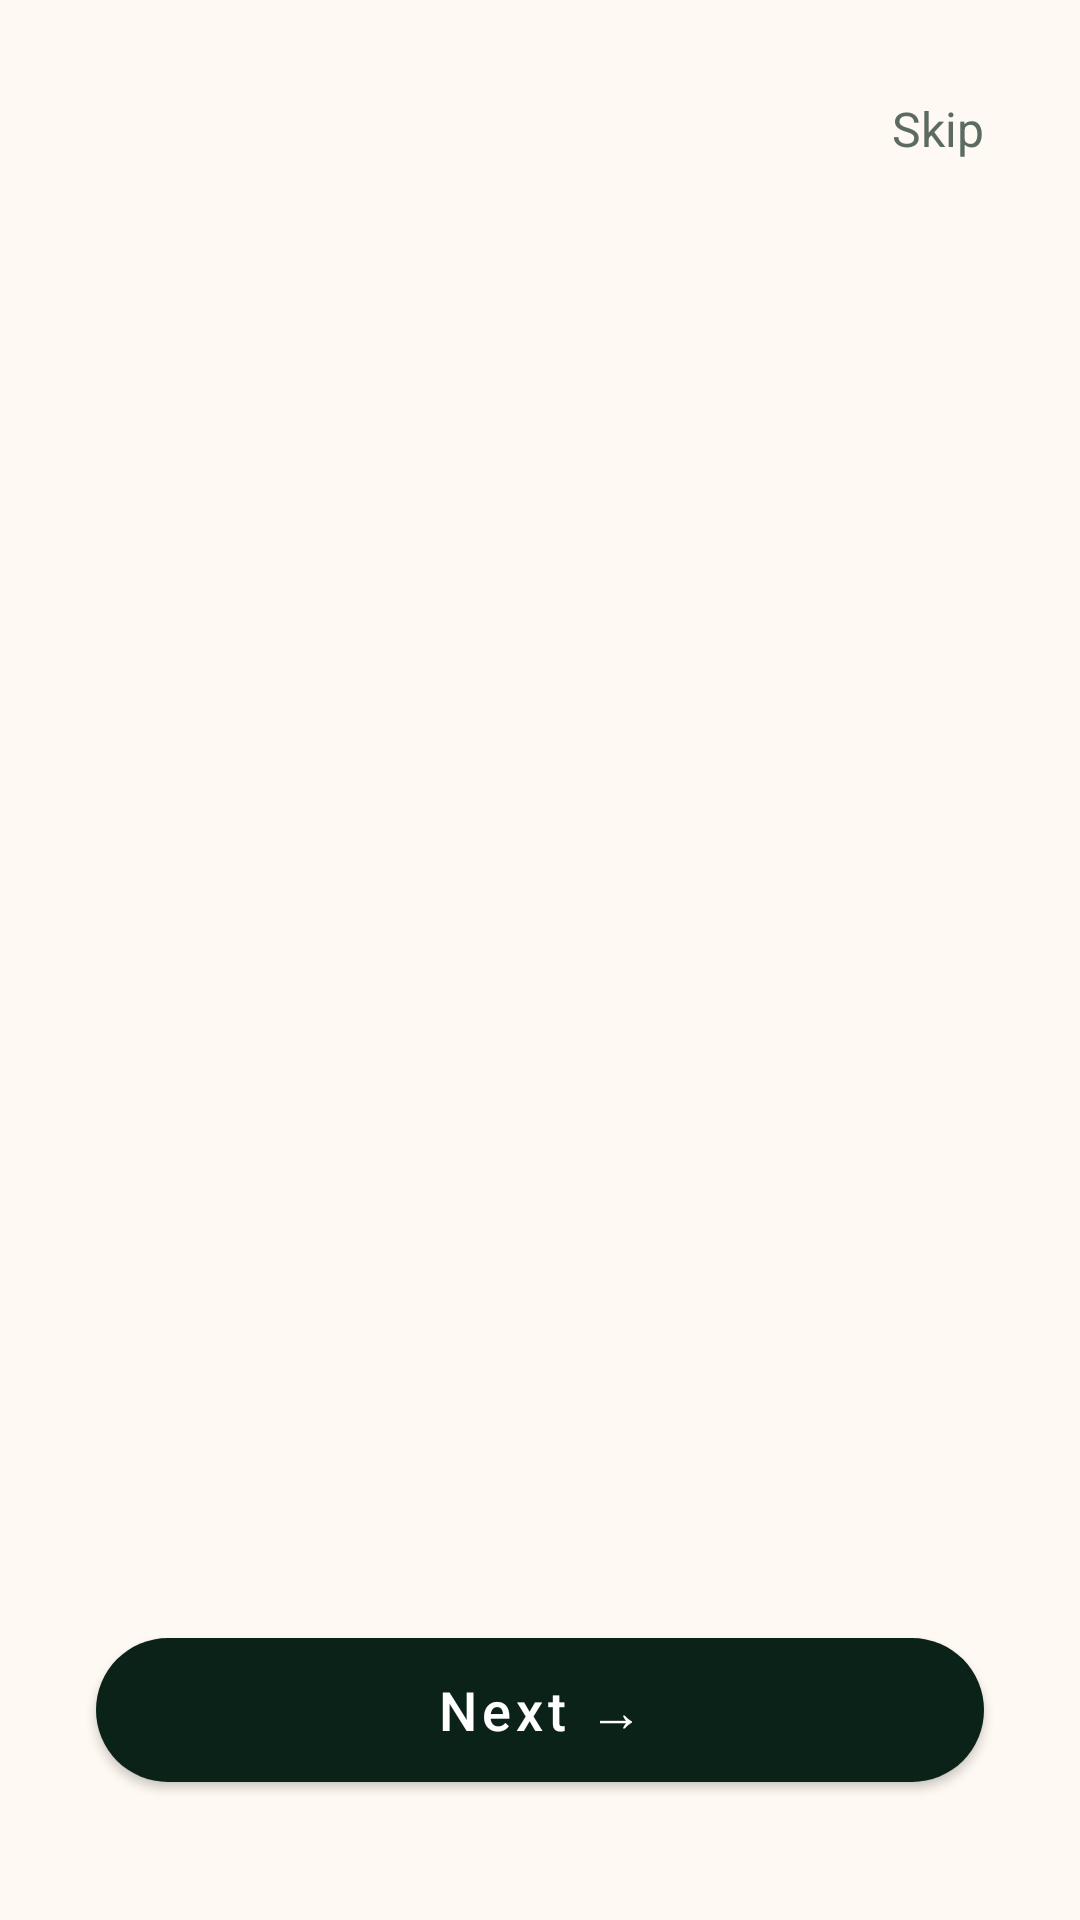

This screen was rendered from an Android layout file. Write that file and the resources it references.
<!-- AndroidManifest.xml: application theme Theme.SMARTSTUDYSPACE -->
<!-- res/layout/activity_onboarding.xml -->
<?xml version="1.0" encoding="utf-8"?>
<androidx.constraintlayout.widget.ConstraintLayout
    xmlns:android="http://schemas.android.com/apk/res/android"
    xmlns:app="http://schemas.android.com/apk/res-auto"
    android:layout_width="match_parent"
    android:layout_height="match_parent"
    android:background="@color/bg_cream">

    <TextView
        android:id="@+id/tvSkip"
        android:layout_width="wrap_content"
        android:layout_height="wrap_content"
        android:layout_marginEnd="24dp"
        android:layout_marginTop="24dp"
        android:text="@string/skip"
        android:textColor="@color/text_muted"
        android:textSize="16sp"
        android:padding="8dp"
        app:layout_constraintEnd_toEndOf="parent"
        app:layout_constraintTop_toTopOf="parent" />

    <androidx.viewpager2.widget.ViewPager2
        android:id="@+id/viewPagerOnboarding"
        android:layout_width="match_parent"
        android:layout_height="0dp"
        app:layout_constraintBottom_toTopOf="@+id/layoutIndicators"
        app:layout_constraintTop_toBottomOf="@+id/tvSkip" />

    <LinearLayout
        android:id="@+id/layoutIndicators"
        android:layout_width="wrap_content"
        android:layout_height="wrap_content"
        android:layout_marginBottom="32dp"
        android:orientation="horizontal"
        app:layout_constraintBottom_toTopOf="@+id/btnNext"
        app:layout_constraintEnd_toEndOf="parent"
        app:layout_constraintStart_toStartOf="parent" />

    <com.google.android.material.button.MaterialButton
        android:id="@+id/btnNext"
        android:layout_width="match_parent"
        android:layout_height="60dp"
        android:layout_marginHorizontal="32dp"
        android:layout_marginBottom="40dp"
        android:text="@string/next"
        android:textAllCaps="false"
        android:textSize="18sp"
        app:cornerRadius="30dp"
        app:backgroundTint="@color/text_dark_green"
        app:layout_constraintBottom_toBottomOf="parent"
        app:layout_constraintEnd_toEndOf="parent"
        app:layout_constraintStart_toStartOf="parent" />

</androidx.constraintlayout.widget.ConstraintLayout>
<!-- resources referenced by this layout -->
<resources>
  <color name="bg_cream">#FEF9F2</color>
  <color name="text_dark_green">#0B2218</color>
  <color name="text_muted">#5C6B61</color>
  <string name="next">Next \u2192</string>
  <string name="skip">Skip</string>
  <style name="Theme.SMARTSTUDYSPACE" parent="Theme.MaterialComponents.DayNight.DarkActionBar">
          
          <item name="colorPrimary">@color/purple_500</item>
          <item name="colorPrimaryVariant">@color/purple_700</item>
          <item name="colorOnPrimary">@color/white</item>
          
          <item name="colorSecondary">@color/teal_200</item>
          <item name="colorSecondaryVariant">@color/teal_700</item>
          <item name="colorOnSecondary">@color/black</item>
          
          <item name="android:statusBarColor">?attr/colorPrimaryVariant</item>
          
      </style>
  <color name="purple_500">#FF6200EE</color>
  <color name="purple_700">#FF3700B3</color>
  <color name="white">#FFFFFFFF</color>
  <color name="teal_200">#FF03DAC5</color>
  <color name="teal_700">#FF018786</color>
  <color name="black">#FF000000</color>
</resources>
